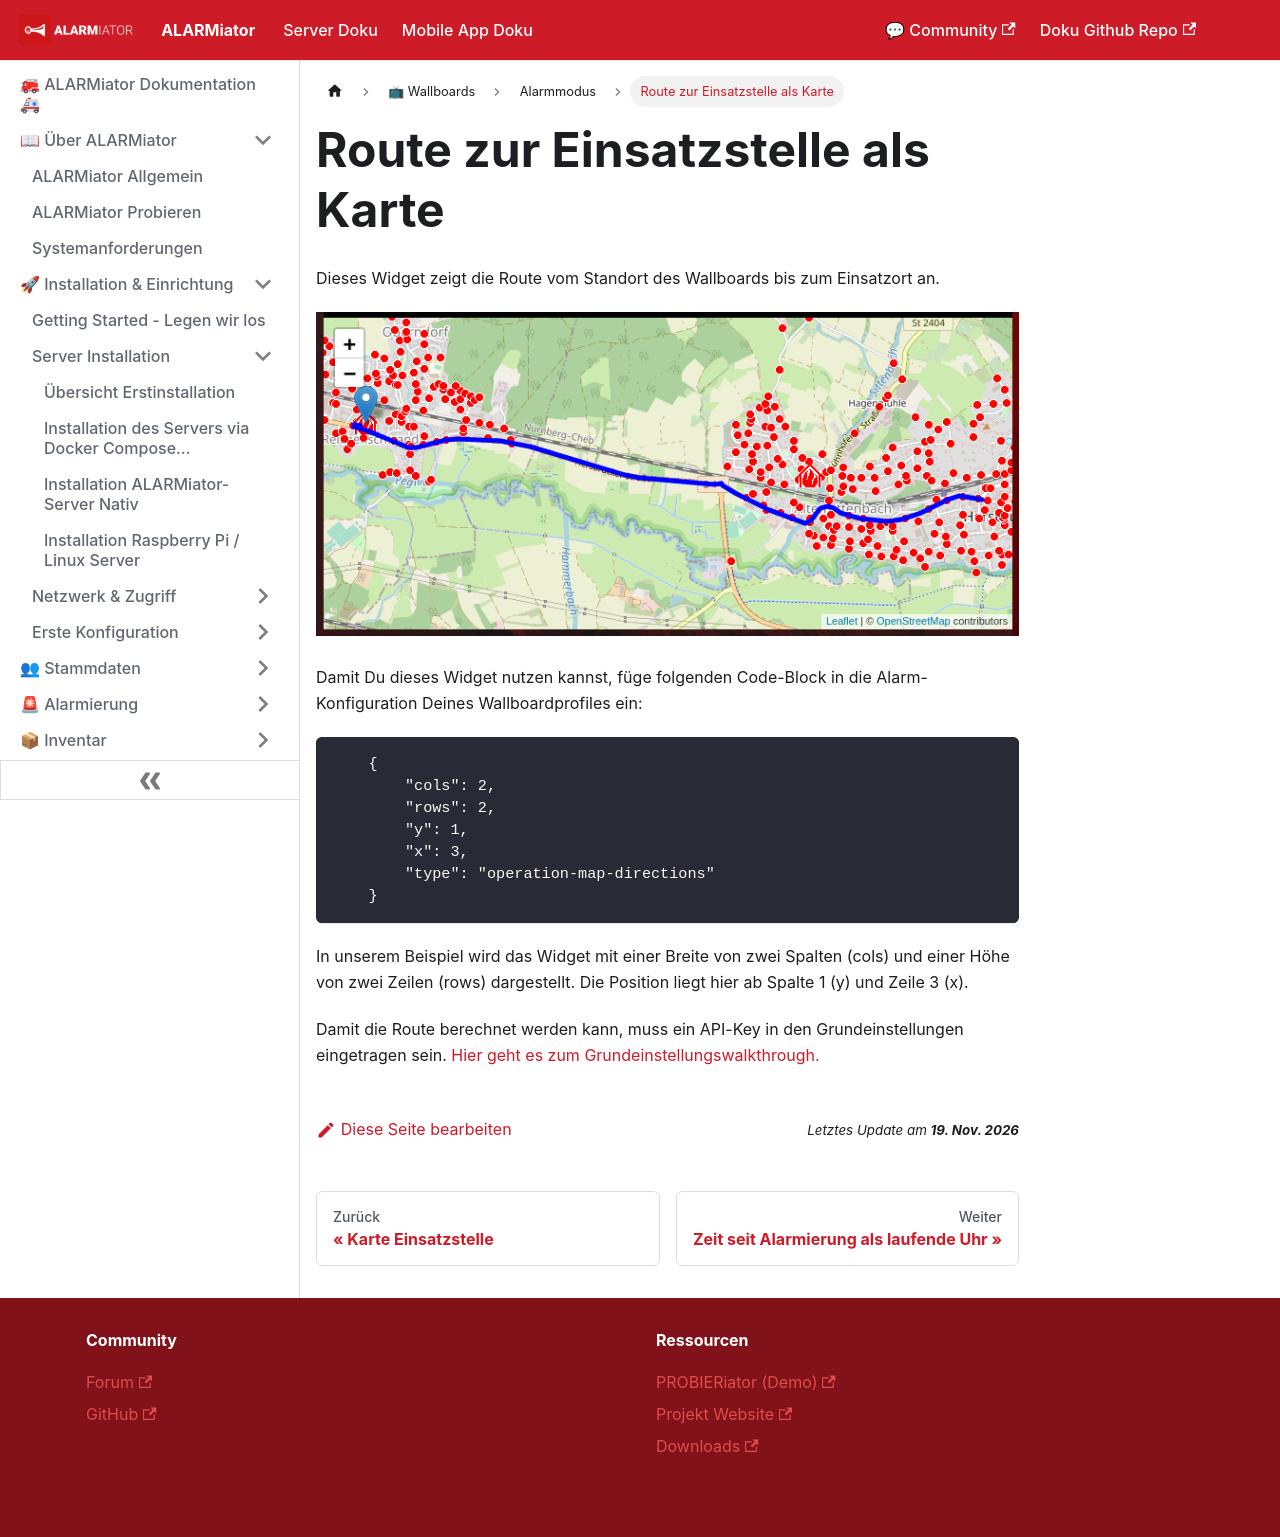

repository: alarmiator/ALARMiator-Documentation · page: docs/routezureinsatzstellealskarte.html · generator: docusaurus

---
title: "Route zur Einsatzstelle als Karte"
slug: /routezureinsatzstellealskarte
---

# Route zur Einsatzstelle als Karte

Dieses Widget zeigt die Route vom Standort des Wallboards bis zum Einsatzort an.


![](/img/image-41.png)



Damit Du dieses Widget nutzen kannst, füge folgenden Code-Block in die Alarm-Konfiguration Deines Wallboardprofiles ein:



```
    {
        "cols": 2,
        "rows": 2,
        "y": 1,
        "x": 3,
        "type": "operation-map-directions"
    }
```



In unserem Beispiel wird das Widget mit einer Breite von zwei Spalten (cols) und einer Höhe von zwei Zeilen (rows) dargestellt. Die Position liegt hier ab Spalte 1 (y) und Zeile 3 (x).



Damit die Route berechnet werden kann, muss ein API-Key in den Grundeinstellungen eingetragen sein. [Hier geht es zum Grundeinstellungswalkthrough.](erste-einstellungen-im-adminpanel-nach-der-installation)
